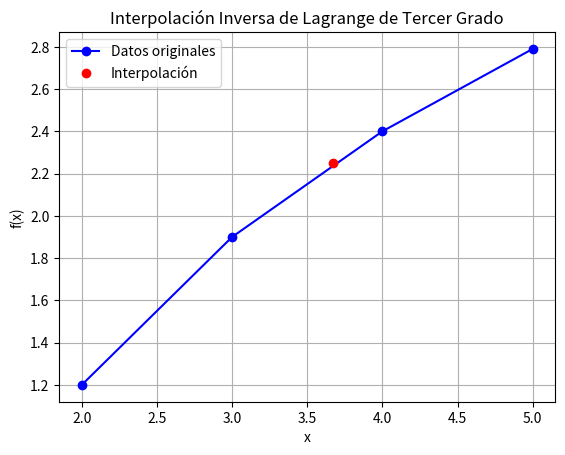

Python code for this plot:
import numpy as np
import matplotlib.pyplot as plt


x_datos = np.array([2, 3, 4, 5])  
y_datos = np.array([1.20, 1.90, 2.40, 2.79])  

"""

k. Utilice un código de programación de Python para realizar los ejercicios g, h. 
Como resultado coloque el código, si no se ve bien, se puede colocar como imagen. 
Además, mostrar una gráfica en donde se pueda ver la gráfica original y la interpolación que obtuvieron. 
Agregar el cálculo del error relativo en el código.  

Ejercicio H

"""

def interpolacion_inversa_lagrange_tercer_grado(x_datos, y_datos, valor_deseado):
    n = len(x_datos)
    resultado = 0
    
    for i in range(n):
        termino = y_datos[i]
        for j in range(n):
            if i != j:
                numerador = valor_deseado - x_datos[j]
                denominador = x_datos[i] - x_datos[j]
                termino *= numerador / denominador
        resultado += termino
    return resultado

valor_deseado = 2.25

x_estimado = interpolacion_inversa_lagrange_tercer_grado(y_datos, x_datos, valor_deseado)
print("Valor de x cuando f(x) =", valor_deseado, "es:", x_estimado)

f_x_real = np.interp(x_estimado, y_datos, x_datos)

error_relativo = abs((f_x_real - valor_deseado) / valor_deseado) * 100
print("Error relativo:", error_relativo, "%")

plt.plot(x_datos, y_datos, 'bo-', label='Datos originales')
plt.plot(x_estimado, valor_deseado, 'ro', label='Interpolación')
plt.xlabel('x')
plt.ylabel('f(x)')
plt.title('Interpolación Inversa de Lagrange de Tercer Grado')
plt.legend()
plt.grid(True)
plt.show()
